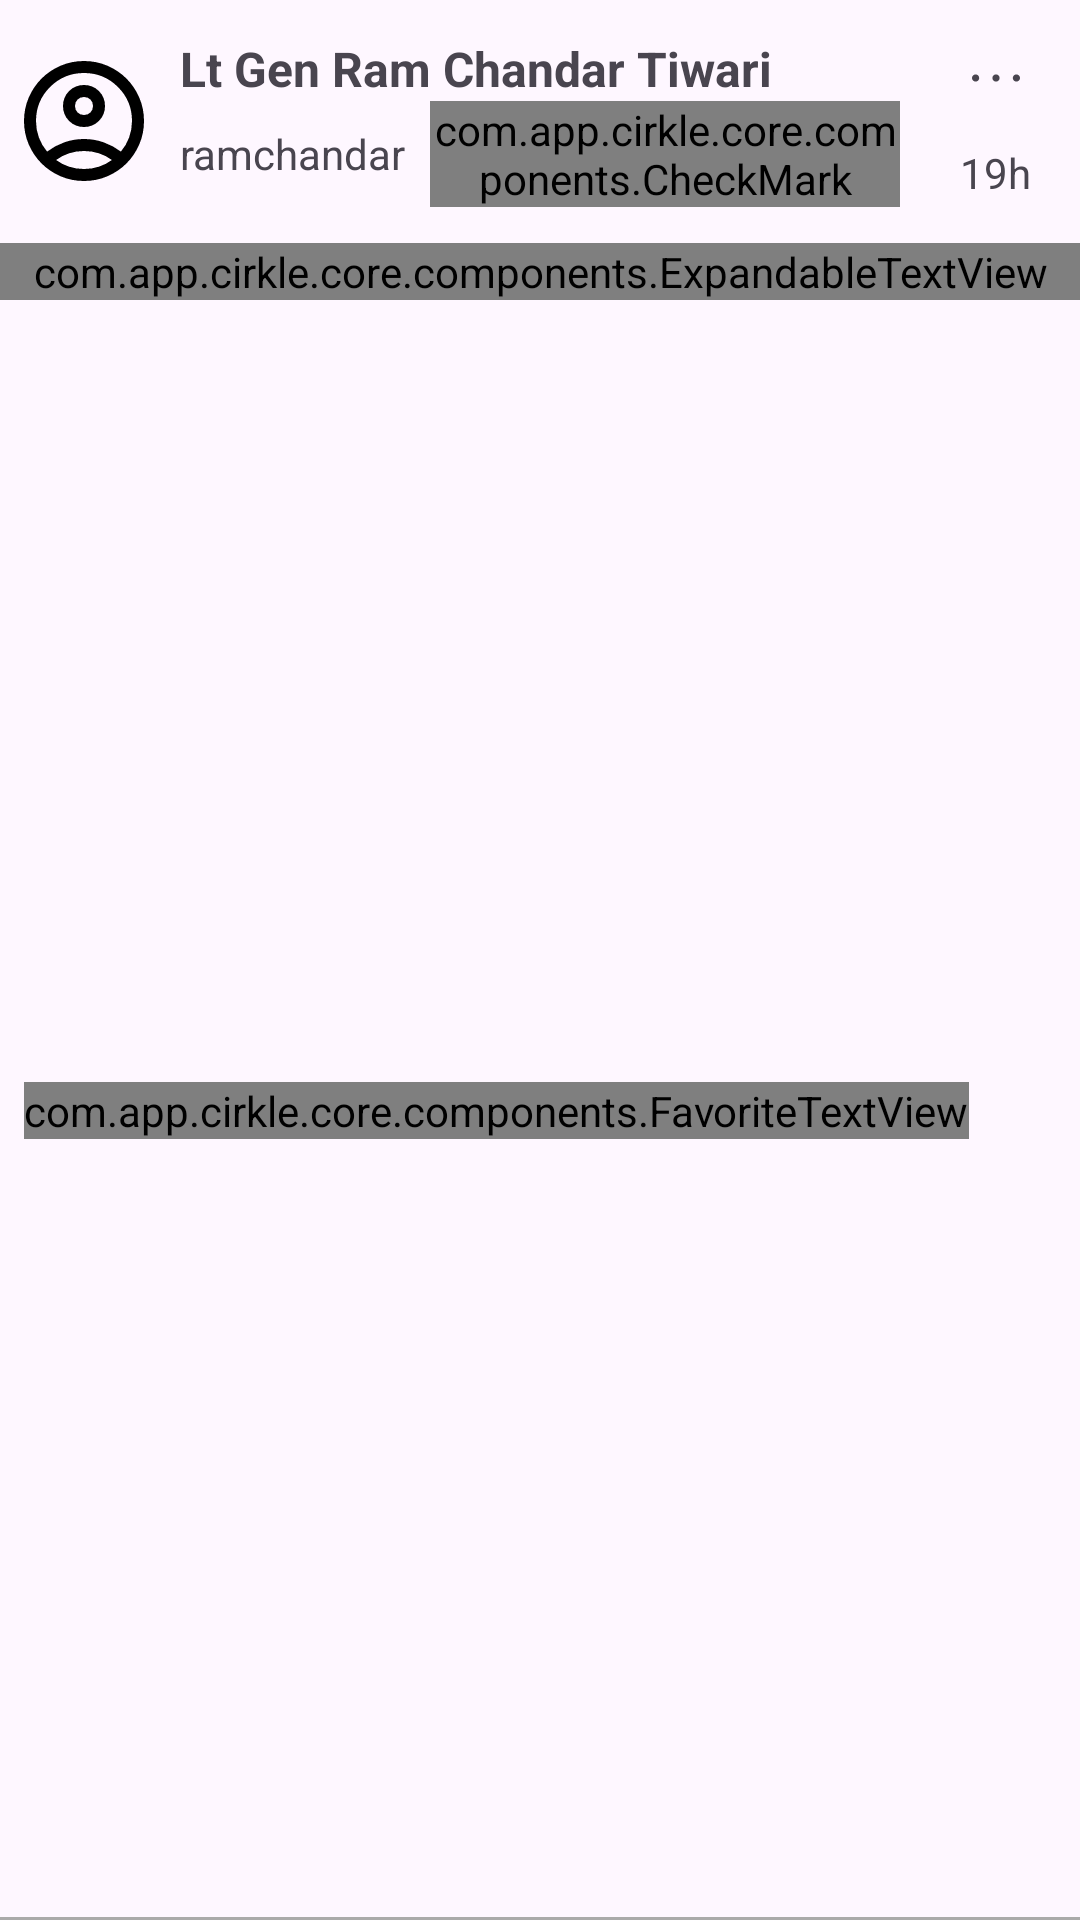

This screen was rendered from an Android layout file. Write that file and the resources it references.
<!-- AndroidManifest.xml: application theme Theme.Cirkle -->
<!-- res/layout/post_comment_item.xml -->
<?xml version="1.0" encoding="utf-8"?>
<androidx.constraintlayout.widget.ConstraintLayout xmlns:android="http://schemas.android.com/apk/res/android"
    xmlns:app="http://schemas.android.com/apk/res-auto"
    android:layout_width="match_parent"
    android:layout_height="wrap_content"
    android:layout_marginTop="4dp">

    <LinearLayout
        android:id="@+id/linearLayout2"
        android:layout_width="match_parent"
        android:layout_height="wrap_content"
        android:orientation="horizontal"
        android:padding="4dp"
        android:clickable="true"
        app:layout_constraintEnd_toEndOf="parent"
        app:layout_constraintTop_toTopOf="parent">

        <com.google.android.material.imageview.ShapeableImageView
            android:id="@+id/profile_image"
            android:layout_width="48dp"
            android:layout_height="48dp"
            android:layout_gravity="center_vertical"
            android:scaleType="centerCrop"
            android:src="@drawable/account_circle_48px"
            app:shapeAppearanceOverlay="@style/ShapeAppearance.Material3.Corner.Full" />

        <LinearLayout
            android:id="@+id/profile_info_container"
            android:layout_width="0dp"
            android:layout_height="wrap_content"
            android:layout_weight="1"
            android:clickable="true"
            android:gravity="center_vertical"
            android:orientation="vertical"
            android:padding="8dp">

            <TextView
                android:id="@+id/post_creator_name"
                android:layout_width="match_parent"
                android:layout_height="wrap_content"
                android:text="Lt Gen Ram Chandar Tiwari"
                android:textSize="16sp"
                android:textStyle="bold" />

            <LinearLayout
                android:layout_width="match_parent"
                android:layout_height="wrap_content"
                android:gravity="center_vertical"
                android:orientation="horizontal">

                <TextView
                    android:id="@+id/post_creator_id"
                    android:layout_width="wrap_content"
                    android:layout_height="wrap_content"
                    android:text="@string/user_id" />

                <com.app.cirkle.core.components.CheckMark
                    android:id="@+id/account_verification"
                    android:layout_width="wrap_content"
                    android:layout_height="wrap_content"
                    android:layout_marginStart="8dp"
                    app:accountType="prime" />
            </LinearLayout>

        </LinearLayout>

        <LinearLayout
            android:layout_width="wrap_content"
            android:layout_height="wrap_content"
            android:orientation="vertical">

            <ImageButton
                android:clickable="true"
                android:id="@+id/more_options_button"
                android:layout_width="wrap_content"
                android:layout_height="wrap_content"
                android:backgroundTint="@android:color/transparent"
                android:src="@drawable/more_vert_48px" />

            <TextView
                android:id="@+id/post_created_before"
                android:layout_width="wrap_content"
                android:layout_height="match_parent"
                android:layout_gravity="center_horizontal"
                android:text="19h" />
        </LinearLayout>


    </LinearLayout>

    <com.app.cirkle.core.components.ExpandableTextView
        android:id="@+id/comment_text"
        android:layout_width="match_parent"
        android:layout_height="wrap_content"
        app:layout_constraintEnd_toEndOf="parent"
        app:layout_constraintHorizontal_bias="0.0"
        app:layout_constraintStart_toStartOf="parent"
        app:layout_constraintTop_toBottomOf="@+id/linearLayout2" />

    <LinearLayout
        android:id="@+id/linearLayout3"
        android:layout_width="match_parent"
        android:layout_height="wrap_content"
        android:gravity="center"
        android:orientation="horizontal"
        android:padding="8dp"
        app:layout_constraintBottom_toBottomOf="parent"
        app:layout_constraintTop_toBottomOf="@+id/comment_text">

        <com.app.cirkle.core.components.FavoriteTextView
            android:id="@+id/like_button"
            android:layout_width="wrap_content"
            android:layout_height="wrap_content"
            android:text="28K"
            app:favoriteState="false" />


        <View
            android:layout_width="0dp"
            android:layout_height="match_parent"
            android:layout_weight="1" />

        <com.google.android.material.textview.MaterialTextView
            android:visibility="gone"
            android:id="@+id/reply_button"
            android:padding="8dp"
            android:layout_width="wrap_content"
            android:layout_height="wrap_content"
            android:layout_gravity="center"
            android:text="Reply"
            android:drawableStart="@drawable/reply_24px"
            android:textStyle="bold"
            android:textColor="@color/black"
            android:clickable="true"/>
    </LinearLayout>

    <View
        android:id="@+id/divider"
        android:layout_width="match_parent"
        android:layout_height="@dimen/tweet_items_horizontal_divider_width"
        android:background="#AAAAAA"
        app:layout_constraintBottom_toBottomOf="parent" />
</androidx.constraintlayout.widget.ConstraintLayout>
<!-- resources referenced by this layout -->
<resources>
  <color name="black">#FF000000</color>
  <dimen name="tweet_items_horizontal_divider_width">1dp</dimen>
  <!-- drawable account_circle_48px (drawable) -->
  <vector xmlns:android="http://schemas.android.com/apk/res/android"
      android:width="48dp"
      android:height="48dp"
      android:viewportWidth="960"
      android:viewportHeight="960">
    <path
        android:fillColor="@color/black"
        android:pathData="M234,684Q285,645 348,622.5Q411,600 480,600Q549,600 612,622.5Q675,645 726,684Q761,643 780.5,591Q800,539 800,480Q800,347 706.5,253.5Q613,160 480,160Q347,160 253.5,253.5Q160,347 160,480Q160,539 179.5,591Q199,643 234,684ZM480,520Q421,520 380.5,479.5Q340,439 340,380Q340,321 380.5,280.5Q421,240 480,240Q539,240 579.5,280.5Q620,321 620,380Q620,439 579.5,479.5Q539,520 480,520ZM480,880Q397,880 324,848.5Q251,817 197,763Q143,709 111.5,636Q80,563 80,480Q80,397 111.5,324Q143,251 197,197Q251,143 324,111.5Q397,80 480,80Q563,80 636,111.5Q709,143 763,197Q817,251 848.5,324Q880,397 880,480Q880,563 848.5,636Q817,709 763,763Q709,817 636,848.5Q563,880 480,880ZM480,800Q533,800 580,784.5Q627,769 666,740Q627,711 580,695.5Q533,680 480,680Q427,680 380,695.5Q333,711 294,740Q333,769 380,784.5Q427,800 480,800ZM480,440Q506,440 523,423Q540,406 540,380Q540,354 523,337Q506,320 480,320Q454,320 437,337Q420,354 420,380Q420,406 437,423Q454,440 480,440ZM480,380Q480,380 480,380Q480,380 480,380Q480,380 480,380Q480,380 480,380Q480,380 480,380Q480,380 480,380Q480,380 480,380Q480,380 480,380ZM480,740Q480,740 480,740Q480,740 480,740Q480,740 480,740Q480,740 480,740Q480,740 480,740Q480,740 480,740Q480,740 480,740Z"/>
  </vector>
  <!-- drawable more_vert_48px (drawable) -->
  <vector xmlns:android="http://schemas.android.com/apk/res/android"
      android:width="24dp"
      android:height="24dp"
      android:viewportWidth="960"
      android:viewportHeight="960"
      android:tint="?attr/colorControlNormal">
  
    <group
        android:rotation="90"
        android:pivotX="480"
        android:pivotY="480">
      <path
          android:fillColor="@android:color/white"
          android:pathData="M479.86,800Q460,800 446,785.86Q432,771.72 432,751.86Q432,732 446.14,718Q460.28,704 480.14,704Q500,704 514,718.14Q528,732.28 528,752.14Q528,772 513.86,786Q499.72,800 479.86,800ZM479.86,528Q460,528 446,513.86Q432,499.72 432,479.86Q432,460 446.14,446Q460.28,432 480.14,432Q500,432 514,446.14Q528,460.28 528,480.14Q528,500 513.86,514Q499.72,528 479.86,528ZM479.86,256Q460,256 446,241.86Q432,227.72 432,207.86Q432,188 446.14,174Q460.28,160 480.14,160Q500,160 514,174.14Q528,188.28 528,208.14Q528,228 513.86,242Q499.72,256 479.86,256Z"/>
    </group>
  </vector>
  <!-- drawable reply_24px (drawable) -->
  <vector xmlns:android="http://schemas.android.com/apk/res/android"
      android:width="24dp"
      android:height="24dp"
      android:viewportWidth="960"
      android:viewportHeight="960"
      android:tint="@color/black"
      android:autoMirrored="true">
    <path
        android:fillColor="@android:color/white"
        android:pathData="M760,760L760,600Q760,550 725,515Q690,480 640,480L273,480L417,624L360,680L120,440L360,200L417,256L273,400L640,400Q723,400 781.5,458.5Q840,517 840,600L840,760L760,760Z"/>
  </vector>
  <string name="user_id">ramchandar</string>
  <style name="Theme.Cirkle" parent="Base.Theme.Cirkle">
          <item name="colorPrimary">@color/primc</item>
      </style>
  <style name="Base.Theme.Cirkle" parent="Theme.Material3.Light.NoActionBar">
          
          <item name="colorPrimary">@color/selected_color</item>
          
      </style>
  <color name="primc">#FF6F61</color>
  <color name="selected_color">#FF6F61</color>
</resources>
